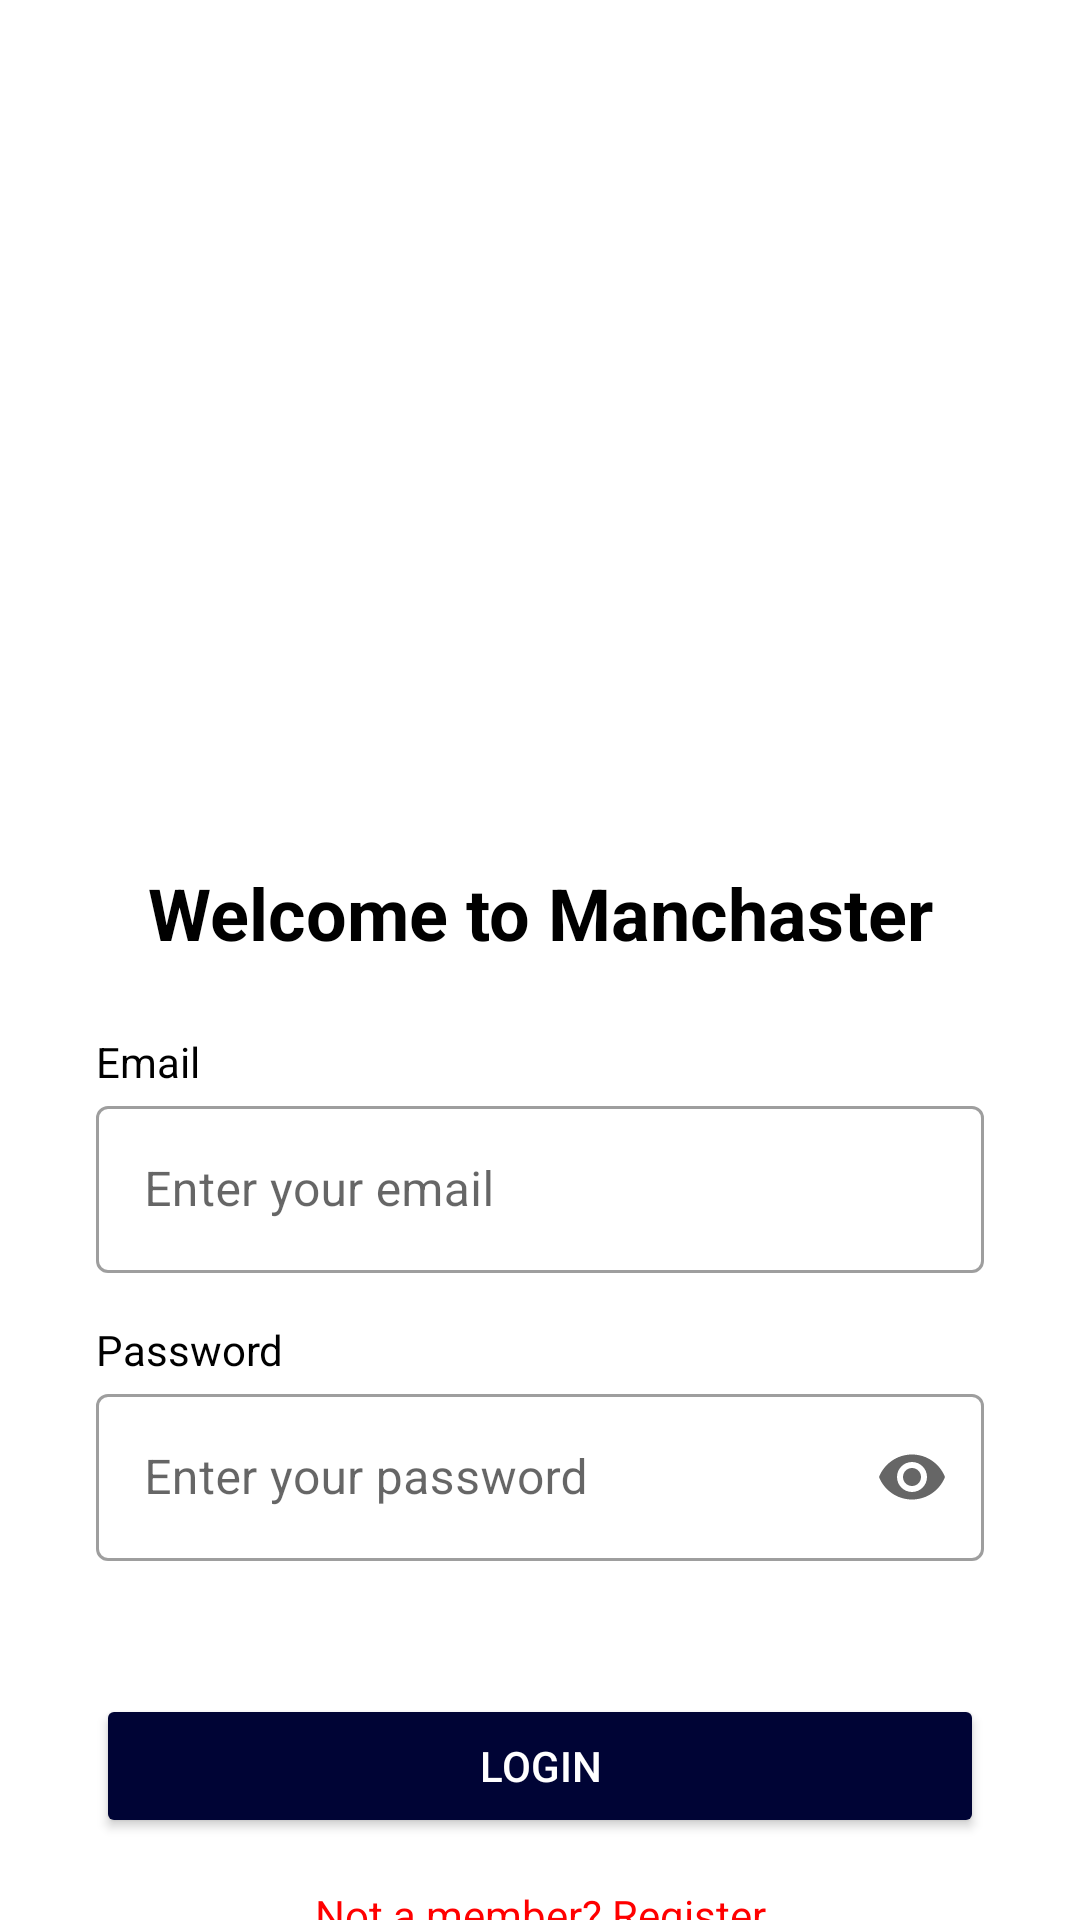

Layout XML and referenced resources for this Android screen:
<!-- AndroidManifest.xml: application theme AppTheme -->
<!-- res/layout/activity_login.xml -->
<?xml version="1.0" encoding="utf-8"?>
<androidx.constraintlayout.widget.ConstraintLayout xmlns:android="http://schemas.android.com/apk/res/android"
    xmlns:app="http://schemas.android.com/apk/res-auto"
    xmlns:tools="http://schemas.android.com/tools"
    android:layout_width="match_parent"
    android:layout_height="match_parent"
    tools:context=".ui.login.LoginActivity">

    <ImageView
        android:id="@+id/logoImageView"
        android:layout_width="409dp"
        android:layout_height="248dp"
        android:layout_marginTop="24dp"
        android:contentDescription="@string/image_auth"
        android:padding="16dp"
        android:scaleType="fitCenter"
        app:layout_constraintEnd_toEndOf="parent"
        app:layout_constraintHorizontal_bias="1.0"
        app:layout_constraintStart_toStartOf="parent"
        app:layout_constraintTop_toTopOf="parent"
        app:srcCompat="@drawable/mancahster" />

    <TextView
        android:id="@+id/titleTextView"
        android:layout_width="wrap_content"
        android:layout_height="wrap_content"
        android:layout_marginTop="16dp"
        android:text="Welcome to Manchaster"
        android:textColor="@color/black"
        android:textSize="24sp"
        android:textStyle="bold"
        app:layout_constraintEnd_toEndOf="parent"
        app:layout_constraintStart_toStartOf="parent"
        app:layout_constraintTop_toBottomOf="@id/logoImageView" />

    <TextView
        android:id="@+id/emailTextView"
        android:layout_width="wrap_content"
        android:layout_height="wrap_content"
        android:layout_marginTop="24dp"
        android:layout_marginStart="32dp"
        android:text="@string/email"
        android:textColor="@color/black"
        app:layout_constraintStart_toStartOf="parent"
        app:layout_constraintTop_toBottomOf="@id/titleTextView" />

    <com.google.android.material.textfield.TextInputLayout
        android:id="@+id/emailEditTextLayout"
        style="@style/Widget.MaterialComponents.TextInputLayout.OutlinedBox"
        android:layout_width="0dp"
        android:layout_height="wrap_content"
        android:layout_marginStart="32dp"
        android:layout_marginEnd="32dp"
        app:layout_constraintEnd_toEndOf="parent"
        app:layout_constraintStart_toStartOf="parent"
        app:layout_constraintTop_toBottomOf="@id/emailTextView">

        <com.google.android.material.textfield.TextInputEditText
            android:id="@+id/emailEditText"
            android:layout_width="match_parent"
            android:layout_height="wrap_content"
            android:hint="Enter your email"
            android:inputType="textEmailAddress"
            tools:ignore="SpeakableTextPresentCheck" />
    </com.google.android.material.textfield.TextInputLayout>

    <TextView
        android:id="@+id/passwordTextView"
        android:layout_width="wrap_content"
        android:layout_height="wrap_content"
        android:layout_marginTop="16dp"
        android:layout_marginStart="32dp"
        android:text="@string/password"
        android:textColor="@color/black"
        app:layout_constraintStart_toStartOf="parent"
        app:layout_constraintTop_toBottomOf="@id/emailEditTextLayout" />

    <com.google.android.material.textfield.TextInputLayout
        android:id="@+id/passwordEditTextLayout"
        style="@style/Widget.MaterialComponents.TextInputLayout.OutlinedBox"
        android:layout_width="0dp"
        android:layout_height="wrap_content"
        android:layout_marginStart="32dp"
        android:layout_marginEnd="32dp"
        app:endIconMode="password_toggle"
        app:errorEnabled="true"
        app:layout_constraintEnd_toEndOf="parent"
        app:layout_constraintStart_toStartOf="parent"
        app:layout_constraintTop_toBottomOf="@id/passwordTextView">

        <com.google.android.material.textfield.TextInputEditText
            android:id="@+id/passwordEditText"
            android:layout_width="match_parent"
            android:layout_height="wrap_content"
            android:hint="Enter your password"
            android:inputType="textPassword"
            tools:ignore="SpeakableTextPresentCheck" />
    </com.google.android.material.textfield.TextInputLayout>

    <Button
        android:id="@+id/loginButton"
        android:layout_width="0dp"
        android:layout_height="wrap_content"
        android:layout_marginStart="32dp"
        android:layout_marginTop="24dp"
        android:layout_marginEnd="32dp"
        android:backgroundTint="@color/navy"
        android:text="@string/login"
        android:textColor="@android:color/white"
        app:layout_constraintEnd_toEndOf="parent"
        app:layout_constraintStart_toStartOf="parent"
        app:layout_constraintTop_toBottomOf="@id/passwordEditTextLayout" />

    <TextView
        android:id="@+id/registerTextView"
        android:layout_width="wrap_content"
        android:layout_height="wrap_content"
        android:layout_marginTop="16dp"
        android:text="Not a member? Register"
        android:textColor="@color/red"
        android:textSize="14sp"
        app:layout_constraintEnd_toEndOf="parent"
        app:layout_constraintStart_toStartOf="parent"
        app:layout_constraintTop_toBottomOf="@id/loginButton" />

    <ProgressBar
        android:id="@+id/progressBar"
        style="?android:attr/progressBarStyle"
        android:layout_width="wrap_content"
        android:layout_height="wrap_content"
        android:layout_gravity= "center"
        android:visibility="gone"
        app:layout_constraintBottom_toBottomOf="parent"
        app:layout_constraintEnd_toEndOf="parent"
        app:layout_constraintStart_toStartOf="parent"
        app:layout_constraintTop_toTopOf="parent" />


</androidx.constraintlayout.widget.ConstraintLayout>
<!-- resources referenced by this layout -->
<resources>
  <color name="black">#FF000000</color>
  <color name="navy">#000435</color>
  <color name="red">#ff0000</color>
  <string name="email">Email</string>
  <string name="image_auth">image Login</string>
  <string name="login">Login</string>
  <string name="password">Password</string>
  <style name="AppTheme" parent="Theme.MaterialComponents.Light.NoActionBar">
          
      </style>
</resources>
